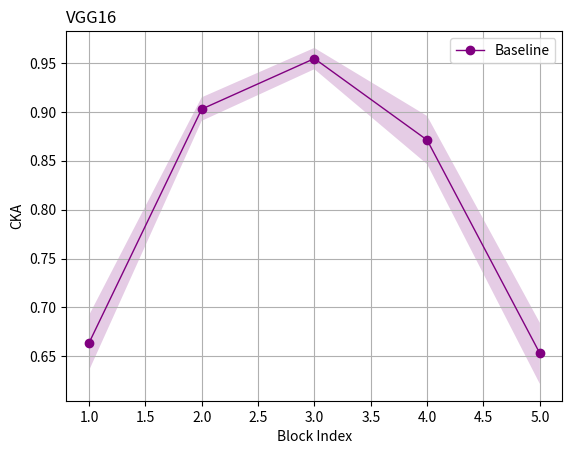

Reproduce this figure in Python.
import numpy as np
import matplotlib.pyplot as plt

# 假设这是你的五组原始数据
msc_1 = [
    [0.86686814, 0.9487662, 0.81457496, 0.80563414, 0.86924875, 0.8473335, 0.8151213, 0.835907, 0.87818646, 0.8641954,
     0.8398758, 0.83992195, 0.8288264, 0.8055008, 0.7626018, 0.69983006, 0.52943283],
    [0.8874411, 0.9507347, 0.82206875, 0.8128547, 0.86844635, 0.8452996, 0.8154884, 0.836358, 0.87654525, 0.86329126,
     0.83876085, 0.83877677, 0.8264583, 0.8037672, 0.75881064, 0.6944415, 0.52922434],
    [0.87236166, 0.94520104, 0.8211486, 0.8129025, 0.8737021, 0.85057515, 0.81975937, 0.83797485, 0.8782526, 0.8657687,
     0.84199274, 0.8398321, 0.82763416, 0.8043645, 0.76219016, 0.70725626, 0.54032105],
    [0.8775482, 0.94901174, 0.8174832, 0.8086771, 0.8693852, 0.8470535, 0.8169335, 0.83636904, 0.88010603, 0.8663417,
     0.84078306, 0.8396514, 0.8284891, 0.8046165, 0.7604045, 0.7008207, 0.53573227],
    [0.8778995, 0.9461994, 0.814011, 0.8058722, 0.8696504, 0.8483186, 0.81813824, 0.8383404, 0.8774992, 0.86494505,
     0.84183764, 0.84289145, 0.8328449, 0.8102764, 0.7651682, 0.71053517, 0.541383]]

msc_2 = [
    [0.7261079, 0.8637194, 0.81801355, 0.9238493, 0.9389342, 0.84548986, 0.7918449, 0.7493827, 0.792423, 0.806652,
     0.8031177, 0.8199926, 0.83267725, 0.76134574, 0.8211259, 0.75483024, 0.70575166],
    [0.7351726, 0.8683021, 0.8057414, 0.92255723, 0.93918335, 0.8336286, 0.7537488, 0.6871467, 0.7034161, 0.7258237,
     0.7224162, 0.7482665, 0.7713979, 0.6630875, 0.7855953, 0.67515665, 0.7120486],
    [0.7431396, 0.87369597, 0.81105864, 0.9248887, 0.94259775, 0.85254, 0.7976745, 0.7548481, 0.79521894, 0.80871093,
     0.8043484, 0.8222956, 0.83580005, 0.766477, 0.82377595, 0.7552215, 0.7072351],
    [0.7471612, 0.8722119, 0.8182769, 0.9246001, 0.9408595, 0.84376496, 0.77011186, 0.7063004, 0.72281355, 0.74730253,
     0.74463105, 0.7685246, 0.7893276, 0.6904878, 0.79333454, 0.6924499, 0.7090521],
    [0.7241754, 0.8715937, 0.82460153, 0.93005544, 0.947254, 0.8698081, 0.83774763, 0.8144415, 0.86352676, 0.86385375,
     0.85845584, 0.86476403, 0.87092406, 0.83265346, 0.8507407, 0.8098591, 0.70483685]
]
msc_3 = [[0.67643225, 0.83220196, 0.8688956, 0.51080036, 0.78756195, 0.7607528, 0.7558821, 0.29241788, 0.17608592,
          0.13685037, 0.12902188, 0.1257518, 0.12761481, 0.14267258, 0.14846222, 0.109010816, 0.7228458],
         [0.65198547, 0.82546914, 0.86420107, 0.56158036, 0.8057673, 0.8017198, 0.8127745, 0.39368644, 0.22550957,
          0.16694643, 0.15392254, 0.14744307, 0.14722434, 0.16168319, 0.18521753, 0.13455282, 0.72312355],
         [0.6839882, 0.82614154, 0.86634433, 0.468609, 0.77723444, 0.72621226, 0.7156603, 0.26370612, 0.16852279,
          0.13989396, 0.13239558, 0.12939782, 0.13106854, 0.14791366, 0.1524757, 0.121622115, 0.7336923],
         [0.67249435, 0.83490455, 0.86743176, 0.4506088, 0.75743574, 0.7010353, 0.68477523, 0.24301283, 0.1583693,
          0.1323373, 0.12623423, 0.12289921, 0.12304586, 0.13979395, 0.13698776, 0.09922426, 0.73071736],
         [0.6891666, 0.8406781, 0.8744635, 0.4321199, 0.75019526, 0.6738555, 0.65709794, 0.2314211, 0.15906288,
          0.13893068, 0.13456856, 0.13273832, 0.13459748, 0.1514239, 0.14777263, 0.11665528, 0.7256152]]

baseline = [[0.68121004, 0.77985275, 0.7705338, 0.6552043], [0.66172975, 0.8029349, 0.733692, 0.69003946],
            [0.6899098, 0.8162974, 0.7829665, 0.6794236], [0.7013977, 0.82912505, 0.7781059, 0.70148516],
            [0.4846793, 0.79858786, 0.7697838, 0.6684926], [0.7389146, 0.8220363, 0.7620348, 0.69198483],
            [0.62759095, 0.78040653, 0.7426451, 0.66908795], [0.797705, 0.7487331, 0.739415, 0.6667532],
            [0.60975116, 0.8286636, 0.8035112, 0.6843092], [0.56872886, 0.8434364, 0.7992798, 0.7113005]]
baseline = [[0.629535, 0.91943747, 0.944406, 0.8200124, 0.60992634],
            [0.6835032, 0.9002737, 0.9484587, 0.8932384, 0.67116445],
            [0.6715506, 0.9006779, 0.96376276, 0.87765527, 0.65174705],
            [0.64407015, 0.8930821, 0.95989895, 0.87803084, 0.613776],
            [0.6780613, 0.902184, 0.92850417, 0.86748797, 0.6607255],
            [0.6717576, 0.911163, 0.95178866, 0.8921481, 0.6668424],
            [0.656412, 0.90432876, 0.96475583, 0.86060274, 0.6641808],
            [0.6878379, 0.9130302, 0.9628597, 0.8993062, 0.6776075],
            [0.60640794, 0.8739316, 0.9608419, 0.83568424, 0.6067032],
            [0.70614207, 0.9102653, 0.9602734, 0.88750684, 0.7069888]]
# 将数据转换为NumPy数组
data_a1_np = np.array(msc_1)
data_a2_np = np.array(msc_2)
data_a3_np = np.array(msc_3)
data_b_np = np.array(baseline)

# 计算每个维度的均值和标准差
means_a1 = data_a1_np.mean(axis=0)
std_devs_a1 = data_a1_np.std(axis=0)

means_a2 = data_a2_np.mean(axis=0)
std_devs_a2 = data_a2_np.std(axis=0)

means_a3 = data_a3_np.mean(axis=0)
std_devs_a3 = data_a3_np.std(axis=0)

means_b = data_b_np.mean(axis=0)
std_devs_b = data_b_np.std(axis=0)

# 设置x轴数据
x = np.arange(1, len(means_b) + 1)
#

# 绘制方法A的平均值曲线和误差带
# plt.plot(x, means_a1, '-o', label='MSC-1', color='blue', linewidth=1)
# plt.fill_between(x, np.array(means_a1) - np.array(std_devs_a1), np.array(means_a1) + np.array(std_devs_a1),
#                  color='blue',
#                  alpha=0.2, edgecolor=None)

# plt.plot(x, means_a2, '-o', label='Our', color='yellowgreen', linewidth=1)
# plt.fill_between(x, np.array(means_a2) - np.array(std_devs_a2), np.array(means_a2) + np.array(std_devs_a2),
#                  color='yellowgreen',
#                  alpha=0.2, edgecolor=None)

# plt.plot(x, means_a3, '-o', label='MSC-3', color='pink', linewidth=1)
# plt.fill_between(x, np.array(means_a3) - np.array(std_devs_a3), np.array(means_a3) + np.array(std_devs_a3),
#                  color='pink',
#                  alpha=0.2, edgecolor=None)

# 绘制方法B的平均值曲线和误差带
# means_b[-1] = means_b[-1] - 0.01
plt.plot(x, means_b, '-o', label='Baseline', color='purple', linewidth=1)
plt.fill_between(x, np.array(means_b) - np.array(std_devs_b), np.array(means_b) + np.array(std_devs_b), color='purple',
                 alpha=0.2, edgecolor=None)

# 添加轴标签和标题
plt.xlabel('Block Index')
plt.ylabel('CKA')
plt.title('VGG16', loc='left')

# 显示图例
plt.legend()
plt.grid()

# 显示图形

plt.savefig('densenet121.pdf', format='pdf', bbox_inches='tight')
plt.show()
